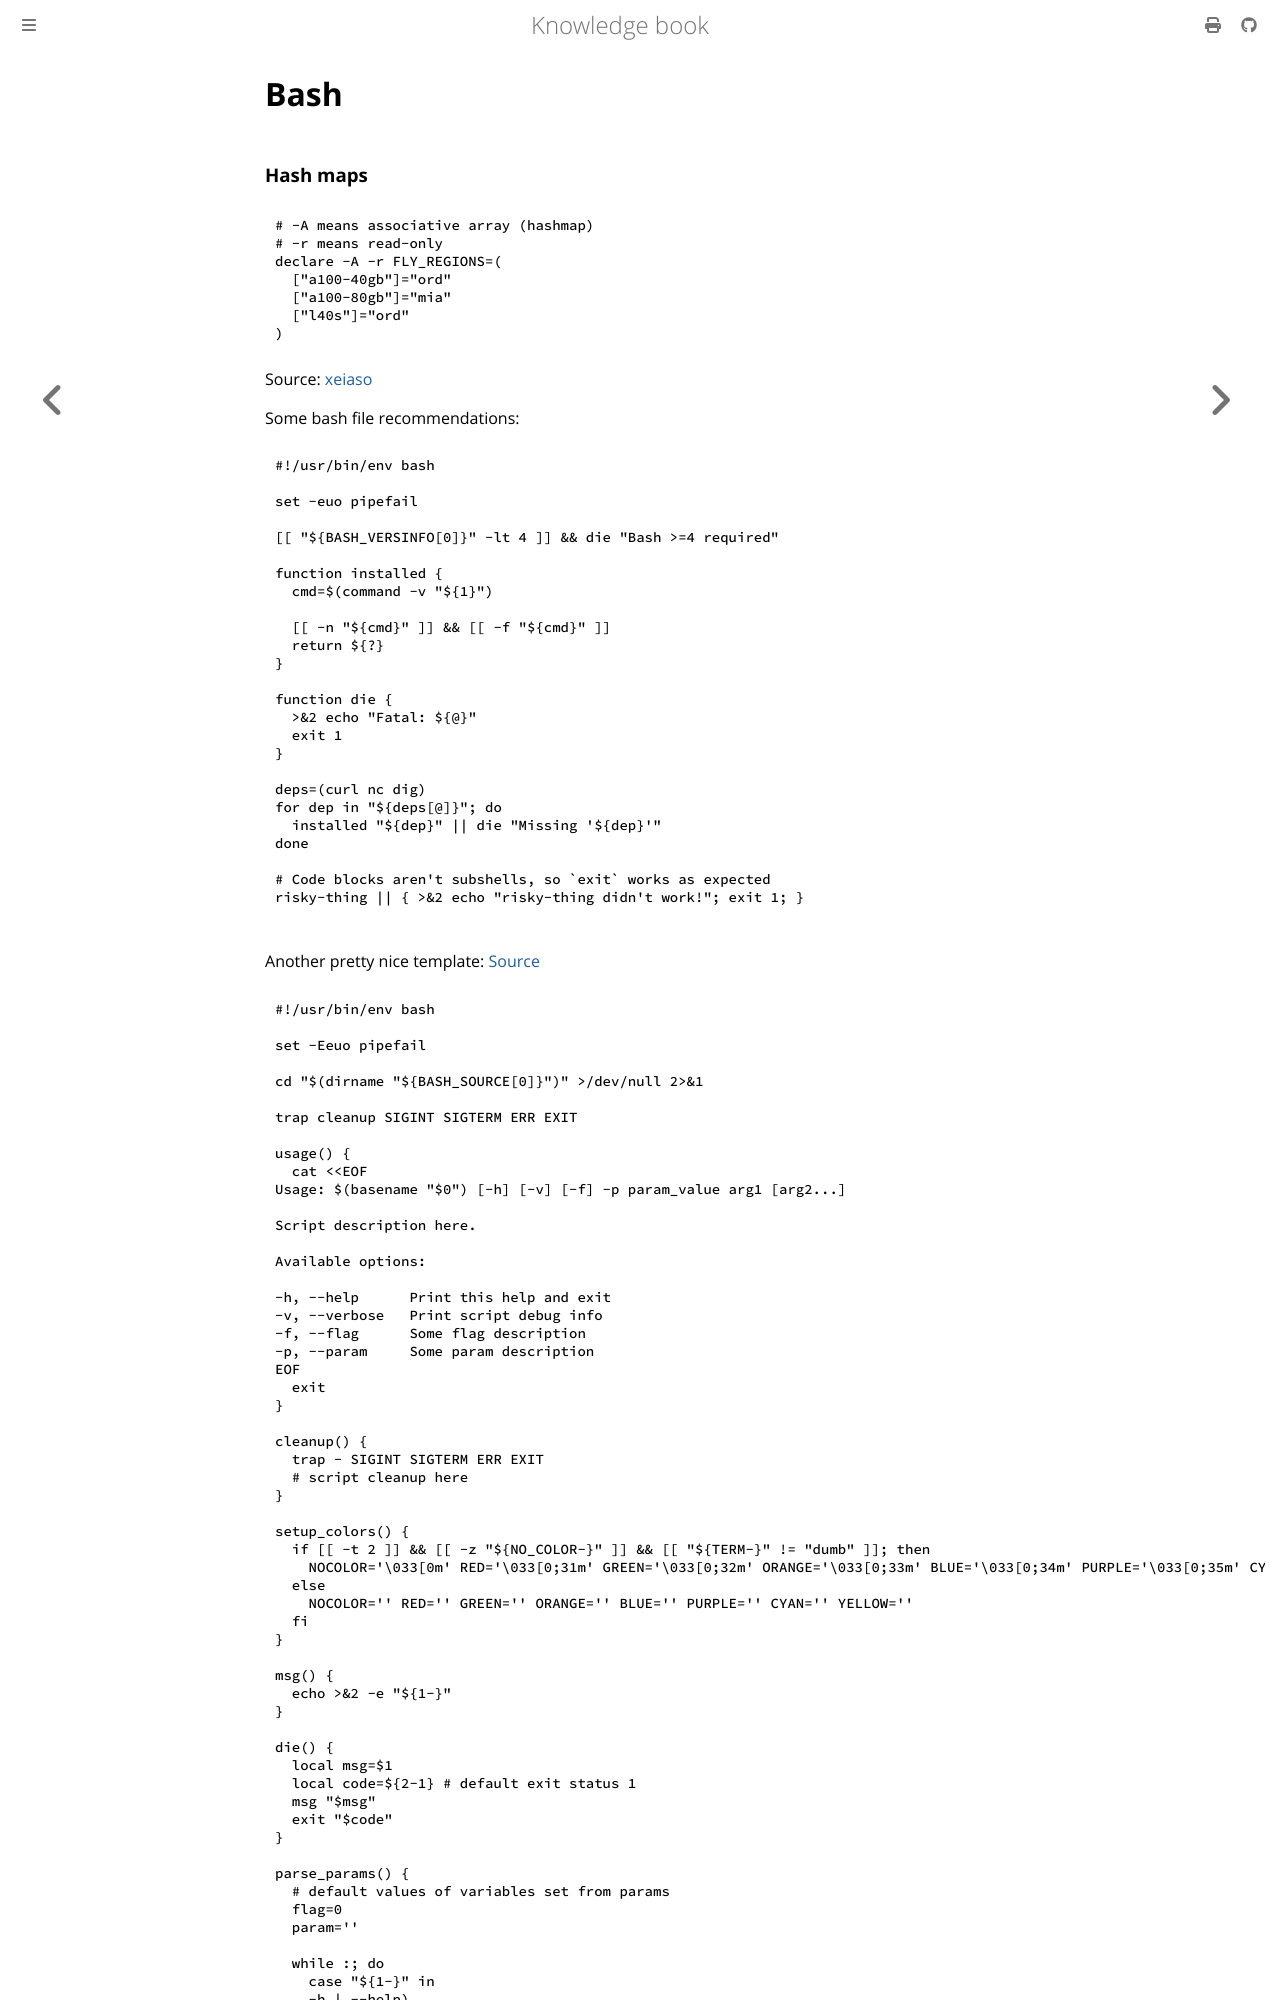

repository: dvogt23/notes · page: tech/coding/bash.html · generator: mdbook

# Bash

### Hash maps
```bash
# -A means associative array (hashmap)
# -r means read-only
declare -A -r FLY_REGIONS=(
  ["a100-40gb"]="ord"
  ["a100-80gb"]="mia"
  ["l40s"]="ord"
)
```
Source: [xeiaso](https://xeiaso.net/notes/2024/bash-hashmap/)

Some bash file recommendations:

```bash
#!/usr/bin/env bash

set -euo pipefail

[[ "${BASH_VERSINFO[0]}" -lt 4 ]] && die "Bash >=4 required"

function installed {
  cmd=$(command -v "${1}")

  [[ -n "${cmd}" ]] && [[ -f "${cmd}" ]]
  return ${?}
}

function die {
  >&2 echo "Fatal: ${@}"
  exit 1
}

deps=(curl nc dig)
for dep in "${deps[@]}"; do
  installed "${dep}" || die "Missing '${dep}'"
done

# Code blocks aren't subshells, so `exit` works as expected
risky-thing || { >&2 echo "risky-thing didn't work!"; exit 1; }

```

Another pretty nice template: [Source](https://betterdev.blog/minimal-safe-bash-script-template/)

```
#!/usr/bin/env bash

set -Eeuo pipefail

cd "$(dirname "${BASH_SOURCE[0]}")" >/dev/null 2>&1

trap cleanup SIGINT SIGTERM ERR EXIT

usage() {
  cat <<EOF
Usage: $(basename "$0") [-h] [-v] [-f] -p param_value arg1 [arg2...]

Script description here.

Available options:

-h, --help      Print this help and exit
-v, --verbose   Print script debug info
-f, --flag      Some flag description
-p, --param     Some param description
EOF
  exit
}

cleanup() {
  trap - SIGINT SIGTERM ERR EXIT
  # script cleanup here
}

setup_colors() {
  if [[ -t 2 ]] && [[ -z "${NO_COLOR-}" ]] && [[ "${TERM-}" != "dumb" ]]; then
    NOCOLOR='\033[0m' RED='\033[0;31m' GREEN='\033[0;32m' ORANGE='\033[0;33m' BLUE='\033[0;34m' PURPLE='\033[0;35m' CYAN='\033[0;36m' YELLOW='\033[1;33m'
  else
    NOCOLOR='' RED='' GREEN='' ORANGE='' BLUE='' PURPLE='' CYAN='' YELLOW=''
  fi
}

msg() {
  echo >&2 -e "${1-}"
}

die() {
  local msg=$1
  local code=${2-1} # default exit status 1
  msg "$msg"
  exit "$code"
}
